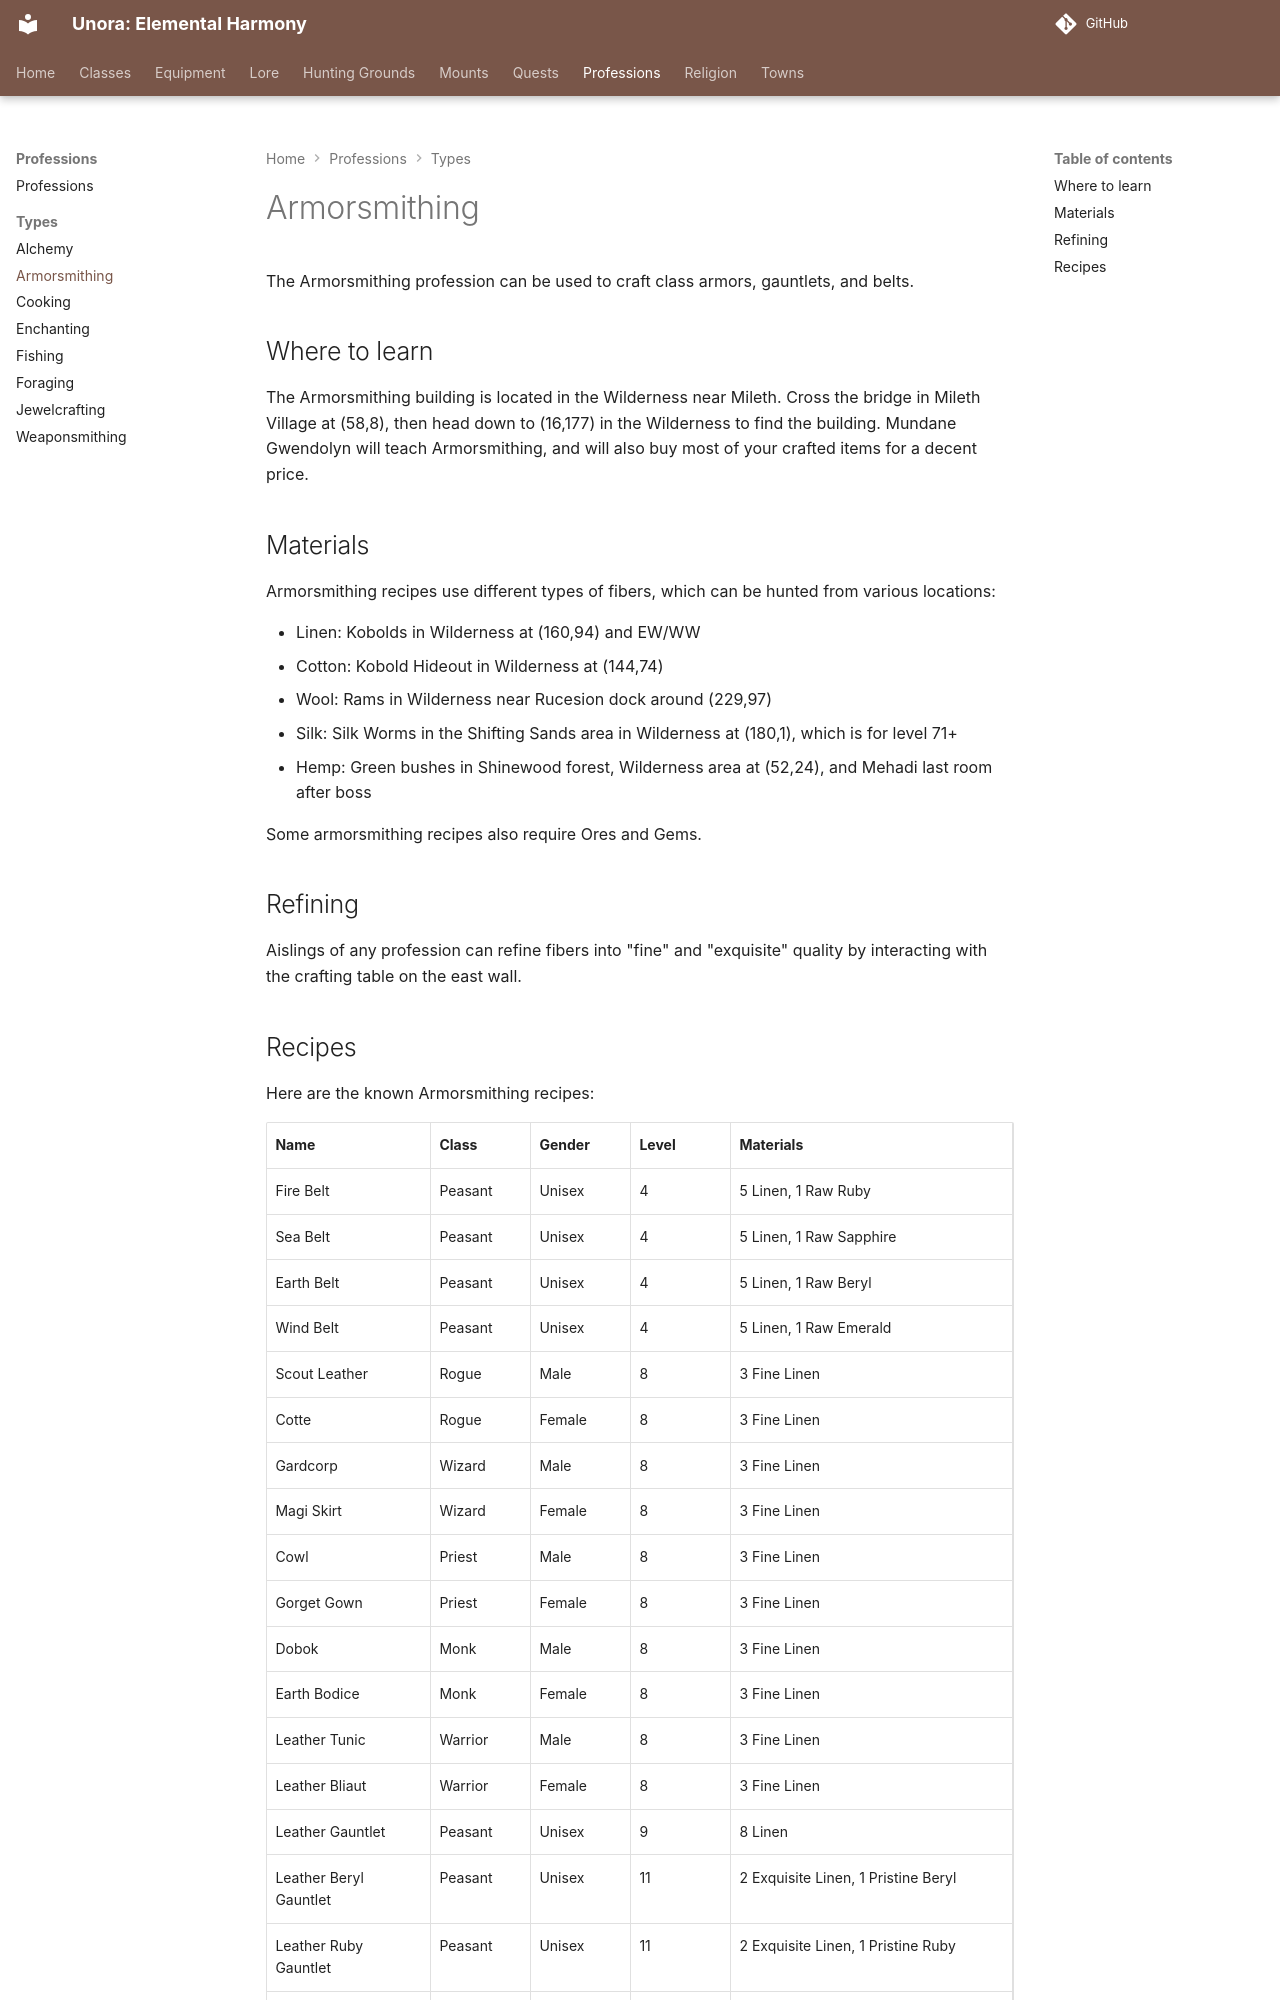

repository: unora-project/unora-project.github.io · page: professions/types/armorsmithing/index.html · generator: mkdocs

# Armorsmithing

The Armorsmithing profession can be used to craft class armors, gauntlets, and belts.

## Where to learn

The Armorsmithing building is located in the Wilderness near Mileth. Cross the bridge in Mileth Village at (58,8), then head down to (16,177) in the Wilderness to find the
